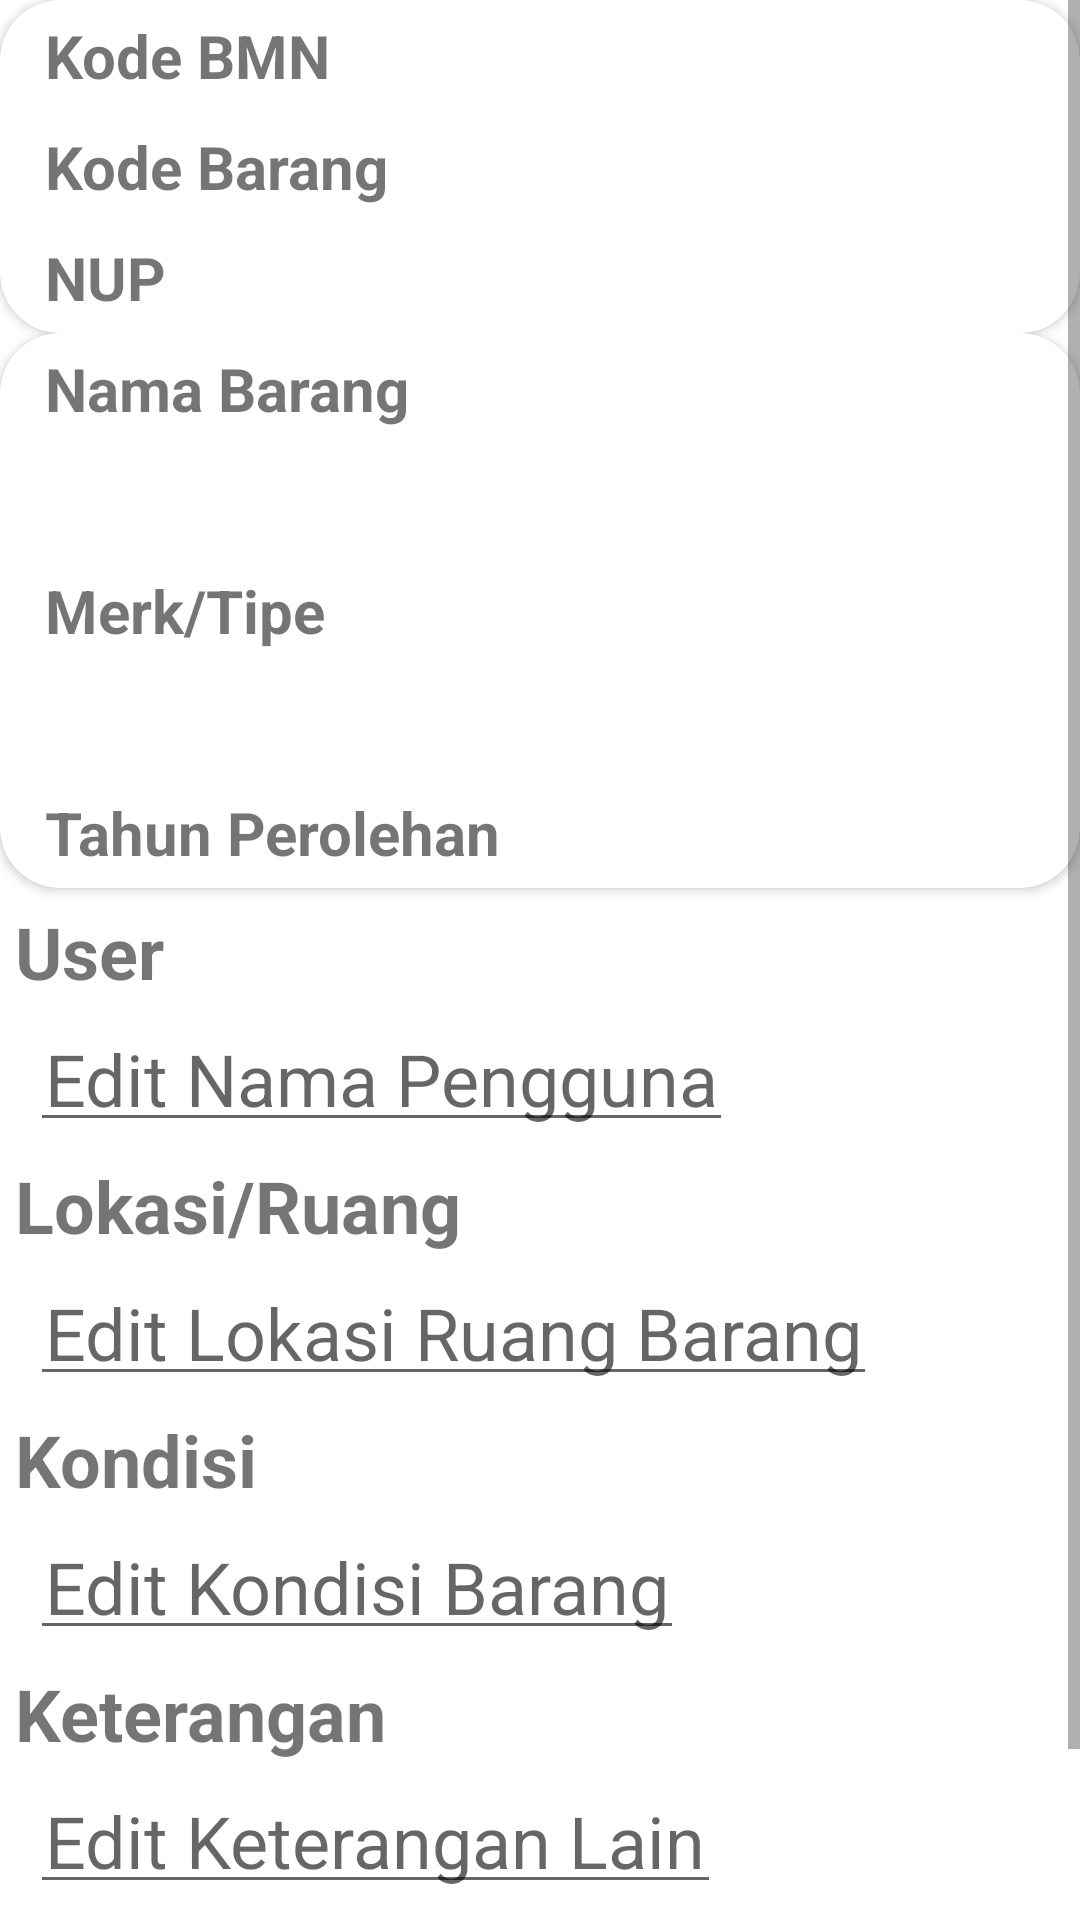

The Android layout XML behind this screen, and the referenced resources:
<!-- AndroidManifest.xml: application theme Theme.Firebase_Login -->
<!-- res/layout/edit_bmn_profile.xml -->
<?xml version="1.0" encoding="utf-8"?>
<ScrollView xmlns:android="http://schemas.android.com/apk/res/android"
    android:layout_width="fill_parent"
    android:layout_height="fill_parent"
    android:fillViewport="true"
    android:orientation="vertical" >
<LinearLayout xmlns:card_view="http://schemas.android.com/apk/res-auto"
    android:layout_width="match_parent"
    android:layout_height="match_parent"
    xmlns:android="http://schemas.android.com/apk/res/android"
    android:orientation="vertical">

        
    <androidx.cardview.widget.CardView
        android:id="@+id/card_view"
        android:layout_width="match_parent"
        android:layout_height="wrap_content"
        android:layout_gravity="center"
        card_view:cardCornerRadius="20dp">

        <RelativeLayout
            android:layout_width="match_parent"
            android:layout_height="wrap_content"
            android:paddingLeft="10dp"
            android:paddingRight="10dp"
            >

            <TextView
                android:id="@+id/field_kodeBmn"
                android:layout_width="wrap_content"
                android:layout_height="wrap_content"
                android:layout_alignParentLeft="true"
                android:layout_alignParentTop="true"

                android:padding="5dp"
                android:text="@string/field_kodeBmn"
                android:textSize="20sp"
                android:textStyle="bold" />

            <TextView
                android:id="@+id/text_kodeBmn"
                android:layout_width="wrap_content"
                android:layout_height="wrap_content"

                android:layout_alignParentRight="true"
                android:layout_toRightOf="@id/field_kodeBmn"
                android:padding="5dp"
                android:textAlignment="textEnd"
                android:textSize="20sp"
                android:textStyle="normal" />

            <TextView
                android:id="@+id/field_kodeBarang"
                android:layout_width="wrap_content"
                android:layout_height="wrap_content"
                android:layout_below="@id/field_kodeBmn"

                android:padding="5dp"
                android:text="@string/field_kodeBarang"
                android:textSize="20sp"
                android:textStyle="bold" />

            <TextView
                android:id="@+id/text_kodeBarang"
                android:layout_width="wrap_content"
                android:layout_height="wrap_content"
                android:layout_below="@id/text_kodeBmn"
                android:layout_alignParentRight="true"
                android:layout_toRightOf="@id/field_kodeBarang"
                android:padding="5dp"
                android:textAlignment="textEnd"
                android:textSize="20sp"
                android:textStyle="normal" />

            <TextView
                android:id="@+id/field_NUP"
                android:layout_width="wrap_content"
                android:layout_height="wrap_content"
                android:layout_below="@id/field_kodeBarang"
                android:padding="5dp"
                android:text="@string/field_NUP"
                android:textSize="20sp"
                android:textStyle="bold" />

            <TextView
                android:id="@+id/edit_NUP"
                android:layout_width="wrap_content"
                android:layout_height="wrap_content"
                android:layout_below="@id/text_kodeBarang"
                android:layout_alignParentRight="true"
                android:layout_marginStart="5dp"
                android:layout_toEndOf="@id/field_NUP"
                android:layout_toRightOf="@id/field_NUP"
                android:padding="5dp"
                android:textAlignment="textEnd"
                android:textSize="20sp"
                android:textStyle="normal" />
        </RelativeLayout>
    </androidx.cardview.widget.CardView>

    <androidx.cardview.widget.CardView
        android:id="@+id/card_view2"
        android:layout_width="match_parent"
        android:layout_height="wrap_content"
        android:layout_gravity="center"
        card_view:cardCornerRadius="20dp">

    <RelativeLayout
        android:layout_width="match_parent"
        android:layout_height="wrap_content"
        android:paddingLeft="10dp"
        android:paddingRight="10dp"
        >

        <TextView
            android:id="@+id/field_namaBarang"
            android:layout_width="wrap_content"
            android:layout_height="wrap_content"
            android:padding="5dp"
            android:text="@string/field_namaBarang"
            android:layout_alignParentLeft="true"
            android:textSize="20sp"
            android:textStyle="bold" />


        <TextView
            android:id="@+id/edit_namaBarang"
            android:layout_width="wrap_content"
            android:layout_height="wrap_content"
            android:layout_below="@id/field_namaBarang"
            android:layout_centerHorizontal="true"
            android:padding="5dp"
            android:textSize="20sp"
            android:textStyle="normal" />

        <TextView
            android:id="@+id/field_merkTipe"
            android:layout_width="wrap_content"
            android:layout_height="wrap_content"
            android:padding="5dp"
            android:layout_alignParentLeft="true"
            android:layout_below="@id/edit_namaBarang"
            android:text="@string/field_merkTipe"
            android:textSize="20sp"
            android:textStyle="bold" />

        <TextView
            android:id="@+id/edit_merkTipe"
            android:layout_width="wrap_content"
            android:layout_height="wrap_content"
            android:layout_below="@id/field_merkTipe"
            android:layout_centerHorizontal="true"
            android:padding="5dp"
            android:textSize="20sp"
            android:textStyle="normal" />

        <TextView
            android:id="@+id/field_tahunPerolehan"
            android:layout_width="wrap_content"
            android:layout_height="wrap_content"
            android:layout_below="@id/edit_merkTipe"
            android:layout_alignParentLeft="true"
            android:padding="5dp"
            android:text="@string/field_tahunPerolehan"
            android:textSize="20sp"
            android:textStyle="bold" />

        <TextView
            android:id="@+id/edit_tahunPerolehan"
            android:layout_width="wrap_content"
            android:layout_height="wrap_content"
            android:layout_below="@id/edit_merkTipe"
            android:layout_toEndOf="@id/field_tahunPerolehan"
            android:layout_toRightOf="@id/field_tahunPerolehan"
            android:layout_alignParentRight="true"
            android:textAlignment="textEnd"
            android:padding="5dp"
            android:textSize="20sp"
            android:textStyle="normal" />
    </RelativeLayout>
    </androidx.cardview.widget.CardView>



        <LinearLayout
            android:layout_width="match_parent"
            android:layout_height="wrap_content"
            android:orientation="vertical">
        <TextView
            android:id="@+id/field_pengguna"
            android:layout_width="wrap_content"
            android:layout_height="wrap_content"
            android:padding="5dp"
            android:text="@string/field_pengguna"
            android:textSize="24sp"
            android:textStyle="bold" />

        <EditText
            android:id="@+id/edit_pengguna"
            android:layout_width="wrap_content"
            android:layout_height="wrap_content"
            android:layout_marginStart="10dp"
            android:hint="Edit Nama Pengguna"
            android:inputType="text"
            android:padding="5dp"
            android:textSize="24sp"
            android:textStyle="normal" />
        <TextView
            android:id="@+id/field_lokasiRuang"
            android:layout_width="wrap_content"
            android:layout_height="wrap_content"
            android:padding="5dp"
            android:text="@string/field_lokasiRuang"
            android:textSize="24sp"
            android:textStyle="bold" />
        <EditText
            android:id="@+id/edit_lokasiRuang"
            android:layout_width="wrap_content"
            android:layout_height="wrap_content"
            android:layout_marginStart="10dp"
            android:hint="Edit Lokasi Ruang Barang"
            android:inputType="text"
            android:padding="5dp"
            android:textSize="24sp"
            android:textStyle="normal" />

        <TextView
            android:id="@+id/field_kondisi"
            android:layout_width="wrap_content"
            android:layout_height="wrap_content"
            android:padding="5dp"
            android:text="@string/field_kondisi"
            android:textSize="24sp"
            android:textStyle="bold" />

        <EditText
            android:id="@+id/edit_kondisi"
            android:layout_width="wrap_content"
            android:layout_height="wrap_content"
            android:layout_marginStart="10dp"
            android:hint="Edit Kondisi Barang"
            android:inputType="text"
            android:padding="5dp"
            android:textSize="24sp"
            android:textStyle="normal" />

        <TextView
            android:id="@+id/field_keterangan"
            android:layout_width="wrap_content"
            android:layout_height="wrap_content"
            android:padding="5dp"
            android:text="@string/field_keterangan"
            android:textSize="24sp"
            android:textStyle="bold" />

        <EditText
            android:id="@+id/edit_keterangan"
            android:layout_width="wrap_content"
            android:layout_height="wrap_content"
            android:layout_marginStart="10dp"
            android:hint="Edit Keterangan Lain"
            android:inputType="text"
            android:padding="5dp"
            android:textSize="24sp"
            android:textStyle="normal" />

        <TableRow
            android:layout_width="match_parent"
            android:layout_height="wrap_content"
            android:paddingTop="20dp">

            <Button
                android:id="@+id/btn_cancel_edit"
                android:layout_width="wrap_content"
                android:layout_height="wrap_content"
                android:layout_gravity="left"
                android:layout_marginLeft="30dp"
                android:layout_marginRight="20dp"
                android:layout_weight="1"
                android:text="@string/button_cancel_edit" />

            <Button
                android:id="@+id/btn_submit_edit"
                android:layout_width="wrap_content"
                android:layout_height="wrap_content"
                android:layout_gravity="right"
                android:layout_marginLeft="20dp"
                android:layout_marginRight="30dp"
                android:layout_weight="1"
                android:text="@string/button_submit_edit" />
        </TableRow>
        </LinearLayout>


</LinearLayout>
</ScrollView>
<!-- resources referenced by this layout -->
<resources>
  <string name="button_cancel_edit">Cancel</string>
  <string name="button_submit_edit">Submit</string>
  <string name="field_NUP">NUP</string>
  <string name="field_keterangan">Keterangan</string>
  <string name="field_kodeBarang">Kode Barang</string>
  <string name="field_kodeBmn">Kode BMN</string>
  <string name="field_kondisi">Kondisi</string>
  <string name="field_lokasiRuang">Lokasi/Ruang</string>
  <string name="field_merkTipe">Merk/Tipe</string>
  <string name="field_namaBarang">Nama Barang</string>
  <string name="field_pengguna">User</string>
  <string name="field_tahunPerolehan">Tahun Perolehan</string>
  <style name="Theme.Firebase_Login" parent="Theme.MaterialComponents.DayNight.NoActionBar">
  
  
          
          <item name="colorPrimary">@color/purple_500</item>
          <item name="colorPrimaryVariant">@color/purple_700</item>
          <item name="colorOnPrimary">@color/white</item>
          
          <item name="colorSecondary">@color/teal_200</item>
          <item name="colorSecondaryVariant">@color/teal_700</item>
          <item name="colorOnSecondary">@color/black</item>
          
          <item name="android:statusBarColor">@android:color/transparent</item>
          
          
          <item name="android:windowFullscreen">true</item>
      </style>
  <color name="purple_500">#FF6200EE</color>
  <color name="purple_700">#FF3700B3</color>
  <color name="white">#FFFFFFFF</color>
  <color name="teal_200">#FF03DAC5</color>
  <color name="teal_700">#FF018786</color>
  <color name="black">#FF000000</color>
</resources>
